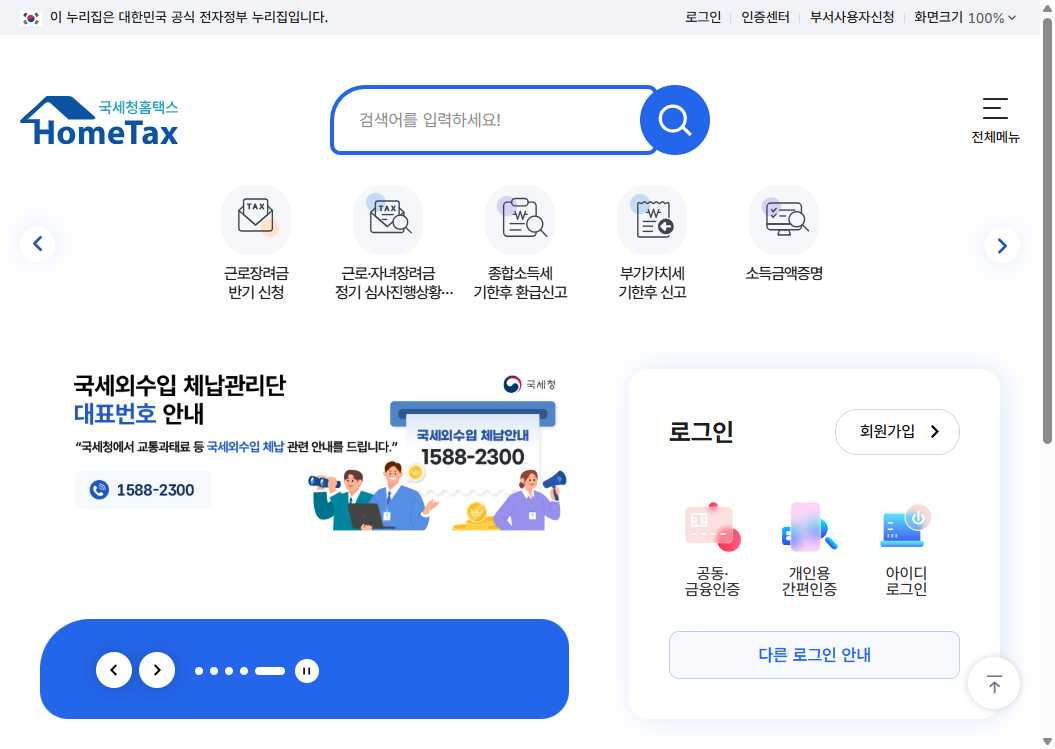
Task: Gmail 첨부파일을 수집하고 홈택스 사업자 상태를 조회한 뒤 거래처 Master Excel을 갱신하는 UiPath RPA 실습 프로젝트
Workflow: Main

Step 1: Chrome 국세청 홈택스 - 메인 in window '국세청 홈택스 - 메인' (chrome.exe)

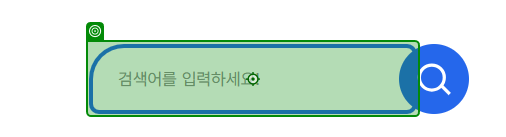
Step 2: type "사업자등록상태 조회" into the text box in window '국세청 홈택스 - 메인' (chrome.exe)

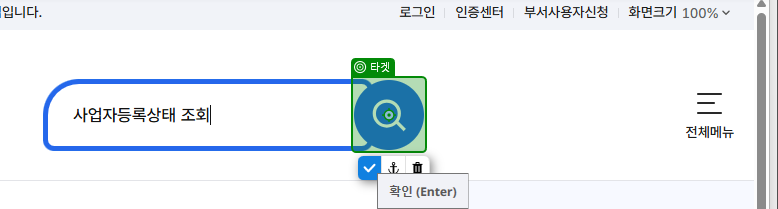
Step 3: click on the text box in window '국세청 홈택스 - 메인' (chrome.exe)

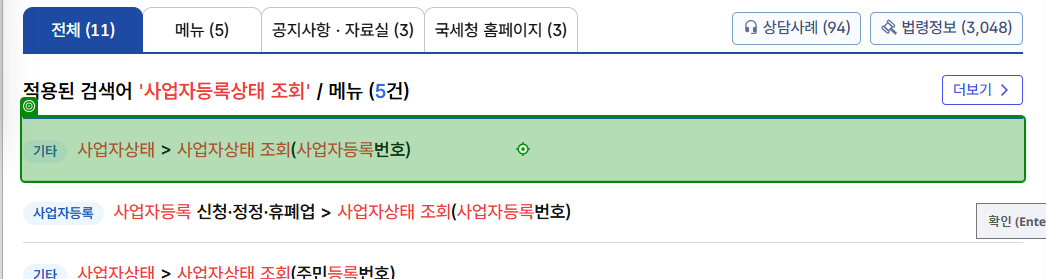
Step 4: click on the link in window '국세청 홈택스 - 메인' (chrome.exe)

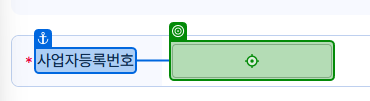
Step 5: type "[CurrentRow.ByField("사업자번호".ToString.Replace("-",""))]" into the text box in window '국세청 홈택스 - 상담ㆍ불복ㆍ고충ㆍ제보ㆍ기타 > 사업자상태 > 사업자상태 조회(사업자등록번호)' (chrome.exe)

Step 6: click on the text box in window '국세청 홈택스 - 상담ㆍ불복ㆍ고충ㆍ제보ㆍ기타 > 사업자상태 > 사업자상태 조회(사업자등록번호)' (chrome.exe) (no picture)

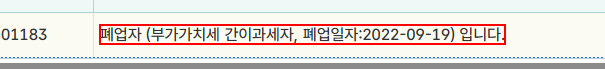
Step 7: get-text from the nobr

Step 8: type "[CurrentRow.ByField("사업자번호").StringValue.Replace("-","")]" into the text box in window '국세청 홈택스 - 상담ㆍ불복ㆍ고충ㆍ제보ㆍ기타 > 사업자상태 > 사업자상태 조회(사업자등록번호)' (chrome.exe) (same screen as step 5)
